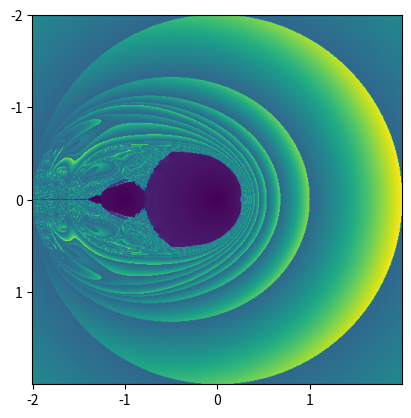

This figure's Python source:
# z_0 = 0
# z_(n+1) = z^2 + c
# point in mandelbrot set if abs(z) <= 2; 
# 
# at each iteration, value for each point within frame
import cmath
import numpy as np
import matplotlib.pyplot as plt
import matplotlib.animation as animation
from matplotlib.animation import FuncAnimation

def gen(c, z, n=1): # a + b j
  for _ in range(n):
    if abs(z) <= 2:
      z = z ** 2 + c
  return z

# arr = np.zeros((n_pixels, n_pixels))
# def init_array(n_pixels):
#   return np.zeros((n_pixels, n_pixels))
#   c = complex((step * i1), (step * i2))
#   arr[r][c]
#   for x in range(n_pixels):
#     for y in range(n_pixels):
#       arr[x][y] = gen()

# gen(complex(0,1), 0, 10)
N_PIXELS = 500
TIME_STEPS = 1
LOWER, UPPER = -2, 2
STEP = (UPPER - LOWER) / N_PIXELS
TICK_RANGE = list(np.arange(0, N_PIXELS+1, step=1 / STEP))
LABEL_RANGE = list(np.arange(LOWER, UPPER+1))
mArr = np.zeros((N_PIXELS, N_PIXELS))
# c = 0 + 0 j for x, y = (0, 0)

def mandelbrot(i):
  plt.cla()
  plt.xticks(TICK_RANGE, LABEL_RANGE)
  plt.yticks(TICK_RANGE, LABEL_RANGE)
  plt.gca().invert_yaxis()
  for (x, y), z in np.ndenumerate(mArr):
    c = complex(STEP * y + LOWER, STEP * x + LOWER)
    mArr[x][y] = abs(gen(c, z, n=(i+1)*TIME_STEPS))
    print(f"{(i+1)} Progress: {N_PIXELS*x + y}", end="\r")
  # img = plt.imshow(mArr)
  return plt.imshow(mArr),

# fig = plt.figure(figsize=(N_PIXELS, N_PIXELS))
# plt.xticks(TICK_RANGE, LABEL_RANGE)
# plt.yticks(TICK_RANGE, LABEL_RANGE)
# plt.gca().invert_yaxis()
fig = plt.figure()


anim = animation.FuncAnimation(fig, mandelbrot, frames=30, interval = 200, blit=True)
# plt.show()

anim.save("jankelbrot.gif")

# for animation arraygen from n = 1 to TIME_STEPS
# THIS WORKS DONT DELETE
# plt.title("")
# plt.imshow(mArr)
# plt.xticks(TICK_RANGE, LABEL_RANGE)
# plt.yticks(TICK_RANGE, LABEL_RANGE)
# plt.gca().invert_yaxis()
# plt.savefig('m.png')
# plt.show()
